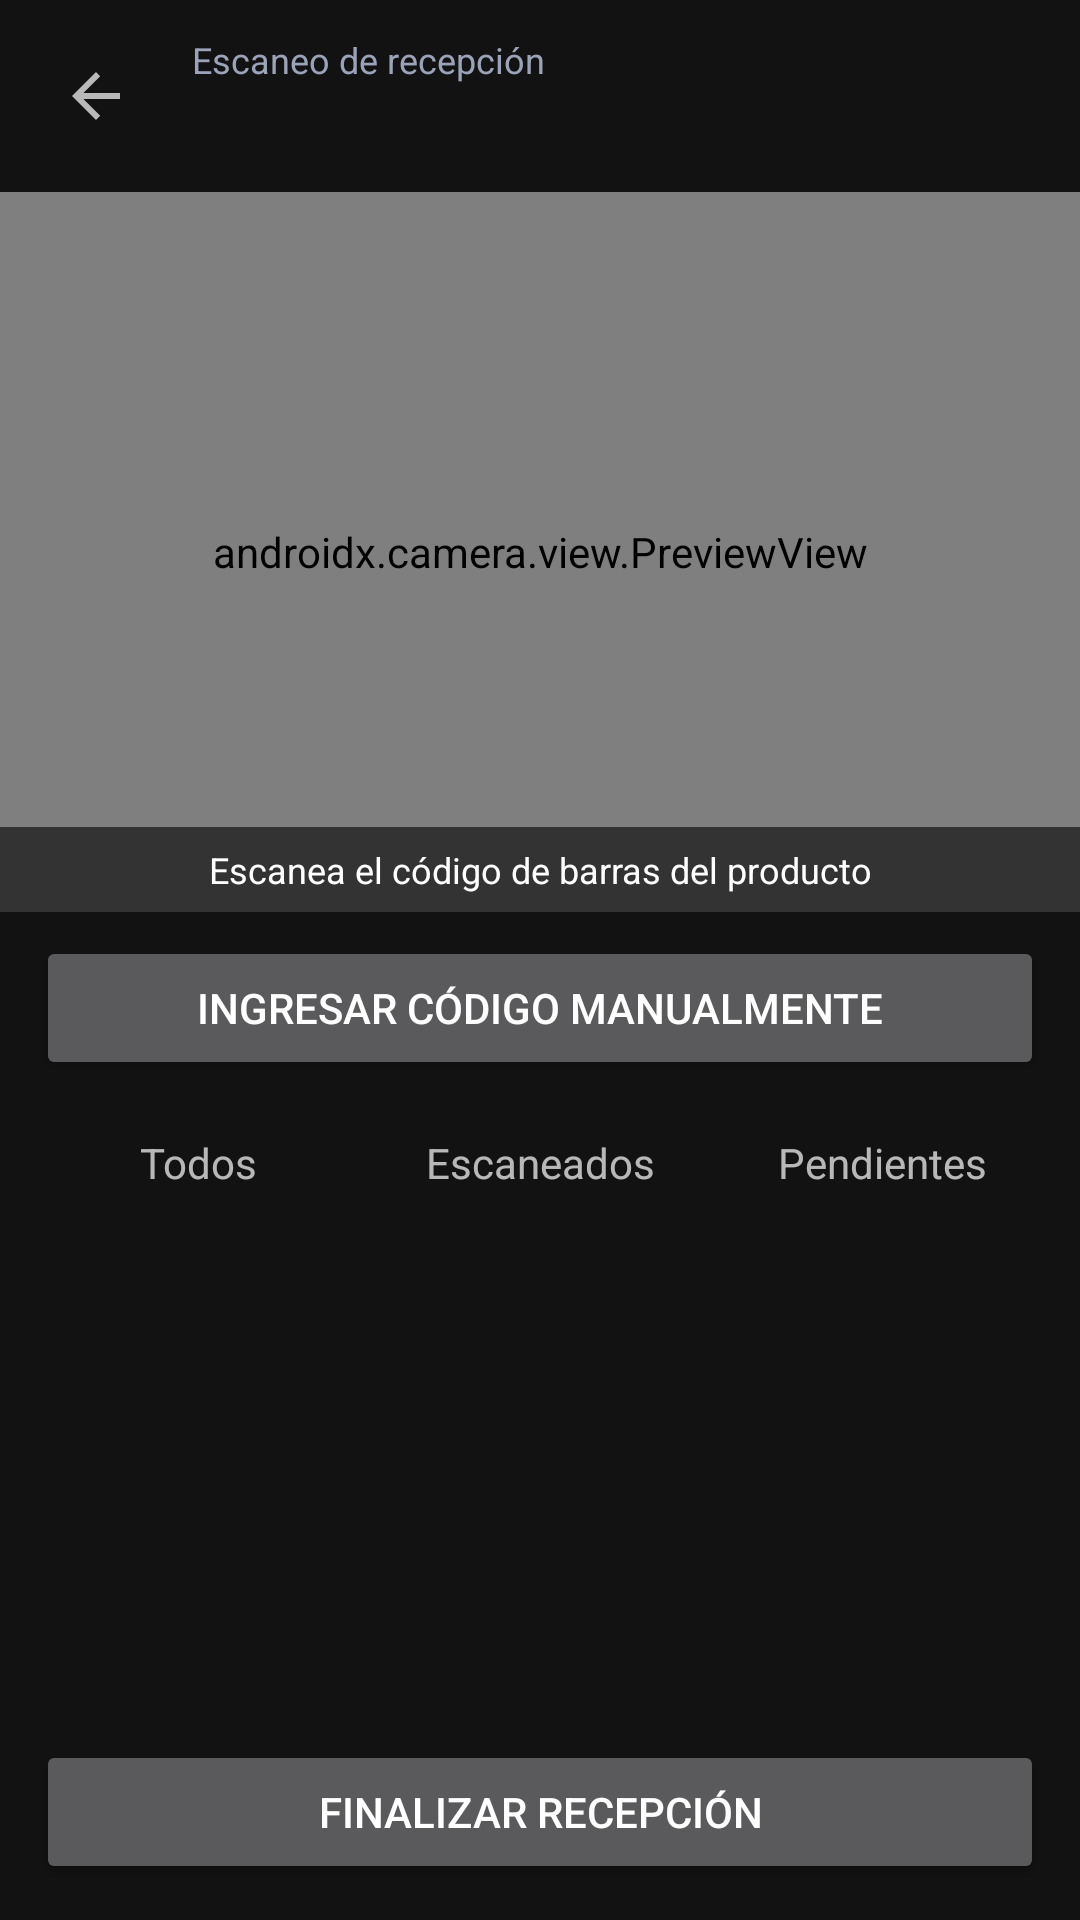

This screen was rendered from an Android layout file. Write that file and the resources it references.
<!-- AndroidManifest.xml: application theme Theme.ERPBodega -->
<!-- res/layout/activity_reception_scanning.xml -->
<?xml version="1.0" encoding="utf-8"?>
<LinearLayout xmlns:android="http://schemas.android.com/apk/res/android"
    android:layout_width="match_parent"
    android:layout_height="match_parent"
    android:background="?android:attr/colorBackground"
    android:orientation="vertical">

    
    <LinearLayout
        android:layout_width="match_parent"
        android:layout_height="wrap_content"
        android:gravity="center_vertical"
        android:orientation="horizontal"
        android:padding="8dp">

        <ImageButton
            android:id="@+id/btnBack"
            android:layout_width="48dp"
            android:layout_height="48dp"
            android:background="?attr/selectableItemBackgroundBorderless"
            android:contentDescription="Volver"
            android:src="?attr/homeAsUpIndicator" />

        <LinearLayout
            android:layout_width="0dp"
            android:layout_height="wrap_content"
            android:layout_weight="1"
            android:orientation="vertical"
            android:paddingStart="8dp">

            <TextView
                android:layout_width="wrap_content"
                android:layout_height="wrap_content"
                android:text="@string/reception_scan_title"
                android:textColor="@color/text_secondary"
                android:textSize="12sp" />

            <TextView
                android:id="@+id/tvOrderCode"
                android:layout_width="wrap_content"
                android:layout_height="wrap_content"
                android:textColor="@color/text_primary"
                android:textSize="18sp"
                android:textStyle="bold" />
        </LinearLayout>
    </LinearLayout>

    
    <FrameLayout
        android:layout_width="match_parent"
        android:layout_height="240dp"
        android:background="#000000">

        <androidx.camera.view.PreviewView
            android:id="@+id/cameraPreviewView"
            android:layout_width="match_parent"
            android:layout_height="match_parent" />

        <TextView
            android:layout_width="match_parent"
            android:layout_height="wrap_content"
            android:layout_gravity="bottom"
            android:background="#99000000"
            android:gravity="center"
            android:padding="6dp"
            android:text="@string/reception_scan_instruction"
            android:textColor="#FFFFFF"
            android:textSize="12sp" />
    </FrameLayout>

    
    <Button
        android:id="@+id/btnManualEntry"
        android:layout_width="match_parent"
        android:layout_height="wrap_content"
        android:layout_marginStart="12dp"
        android:layout_marginTop="8dp"
        android:layout_marginEnd="12dp"
        android:text="@string/reception_manual_entry" />

    
    <LinearLayout
        android:layout_width="match_parent"
        android:layout_height="wrap_content"
        android:orientation="horizontal"
        android:paddingStart="12dp"
        android:paddingTop="8dp"
        android:paddingEnd="12dp">

        <TextView
            android:id="@+id/tabAll"
            android:layout_width="0dp"
            android:layout_height="wrap_content"
            android:layout_marginEnd="6dp"
            android:layout_weight="1"
            android:gravity="center"
            android:padding="10dp"
            android:text="Todos" />

        <TextView
            android:id="@+id/tabScanned"
            android:layout_width="0dp"
            android:layout_height="wrap_content"
            android:layout_marginEnd="6dp"
            android:layout_weight="1"
            android:gravity="center"
            android:padding="10dp"
            android:text="@string/reception_tab_scanned" />

        <TextView
            android:id="@+id/tabPending"
            android:layout_width="0dp"
            android:layout_height="wrap_content"
            android:layout_weight="1"
            android:gravity="center"
            android:padding="10dp"
            android:text="Pendientes" />
    </LinearLayout>

    <ProgressBar
        android:id="@+id/progressBar"
        style="?android:attr/progressBarStyleHorizontal"
        android:layout_width="match_parent"
        android:layout_height="wrap_content"
        android:indeterminate="true"
        android:visibility="gone" />

    
    <androidx.recyclerview.widget.RecyclerView
        android:id="@+id/rvProducts"
        android:layout_width="match_parent"
        android:layout_height="0dp"
        android:layout_weight="1"
        android:clipToPadding="false"
        android:padding="8dp" />

    <Button
        android:id="@+id/btnFinishReception"
        android:layout_width="match_parent"
        android:layout_height="wrap_content"
        android:layout_margin="12dp"
        android:text="Finalizar recepción" />
</LinearLayout>
<!-- resources referenced by this layout -->
<resources>
  <color name="text_primary">#FFFFFF</color>
  <color name="text_secondary">#9AA3B8</color>
  <string name="reception_manual_entry">Ingresar código manualmente</string>
  <string name="reception_scan_instruction">Escanea el código de barras del producto</string>
  <string name="reception_scan_title">Escaneo de recepción</string>
  <string name="reception_tab_scanned">Escaneados</string>
  <style name="Theme.ERPBodega" parent="Theme.MaterialComponents.NoActionBar">
          <item name="colorPrimary">@color/accent_fill</item>
          <item name="colorPrimaryVariant">@color/accent_fill</item>
          <item name="colorOnPrimary">@color/on_accent</item>
  
          <item name="colorSecondary">@color/accent_fill</item>
          <item name="colorSecondaryVariant">@color/accent_fill</item>
          <item name="colorOnSecondary">@color/on_accent</item>
  
          
          <item name="colorSurface">@color/surface_input</item>
          <item name="colorOnSurface">@color/text_primary</item>
          <item name="colorOnBackground">@color/text_primary</item>
          <item name="android:textColorHint">@color/text_secondary</item>
  
          <item name="android:windowBackground">@color/surface_background</item>
          <item name="android:statusBarColor">@color/surface_background</item>
          <item name="android:windowLightStatusBar" tools:targetApi="m">false</item>
      </style>
  <color name="accent_fill">#F5A623</color>
  <color name="on_accent">#0B1028</color>
  <color name="surface_input">#1C2547</color>
  <color name="surface_background">#0B1028</color>
</resources>
